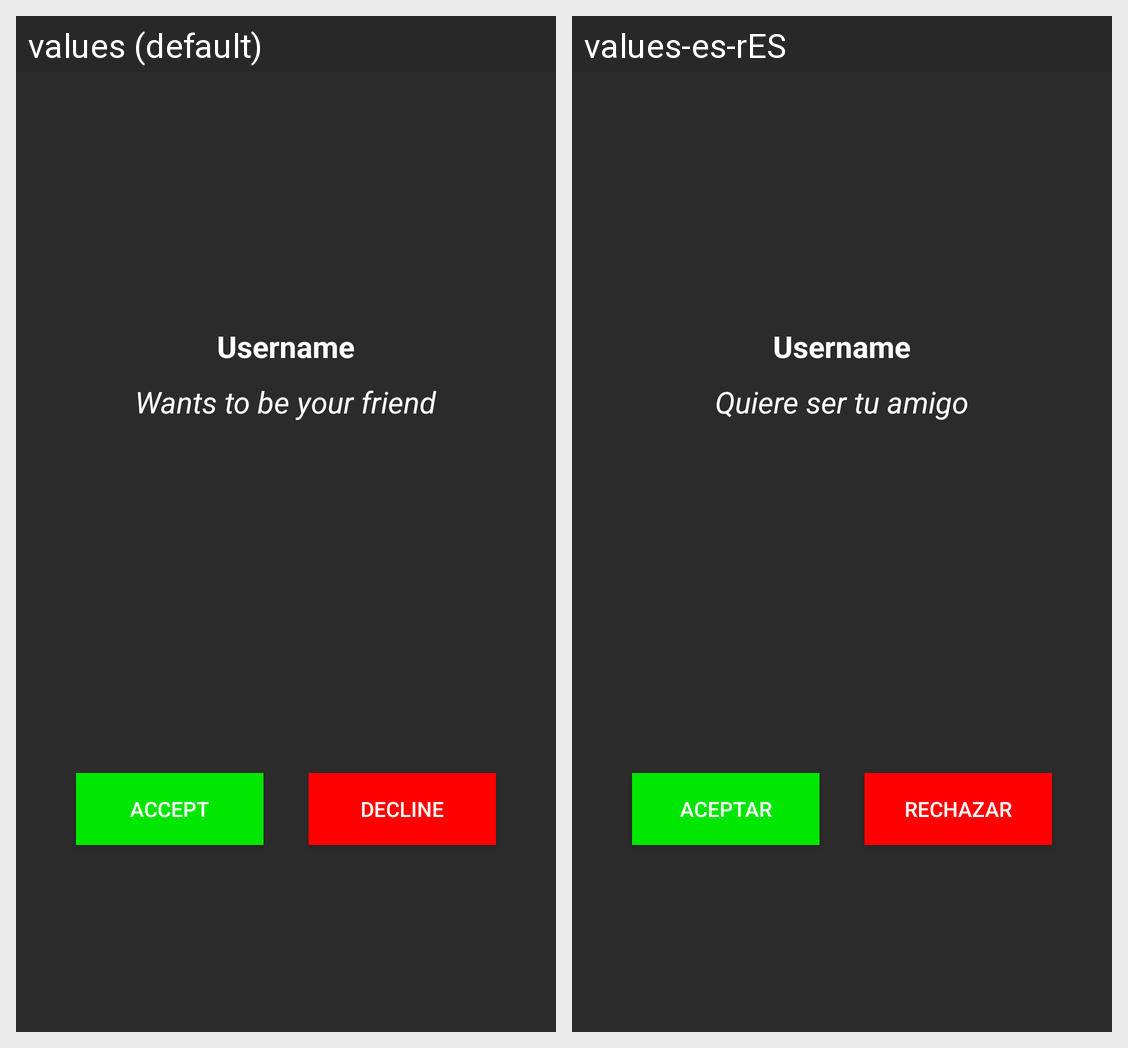

Strings drawn on this Android screen and how each of the app's shown locales translates them:
Android screen res/layout/activity_answer_request.xml rendered under 2 locales, left to right: values (default), values-es-rES. Device: Nexus 5 (rendered at 1080×1920; each locale shown at half size, 540×960, under a caption strip naming it); theme AppTheme.
Strings drawn on this screen, with the default value and each locale's value (text and hints the layout hard-codes, and strings that could not be matched under every locale, appear in the picture but are not listed):

wantsToConnect
  values: Wants to be your friend
  values-es-rES: Quiere ser tu amigo

accept
  values: Accept
  values-es-rES: Aceptar

decline
  values: Decline
  values-es-rES: Rechazar
